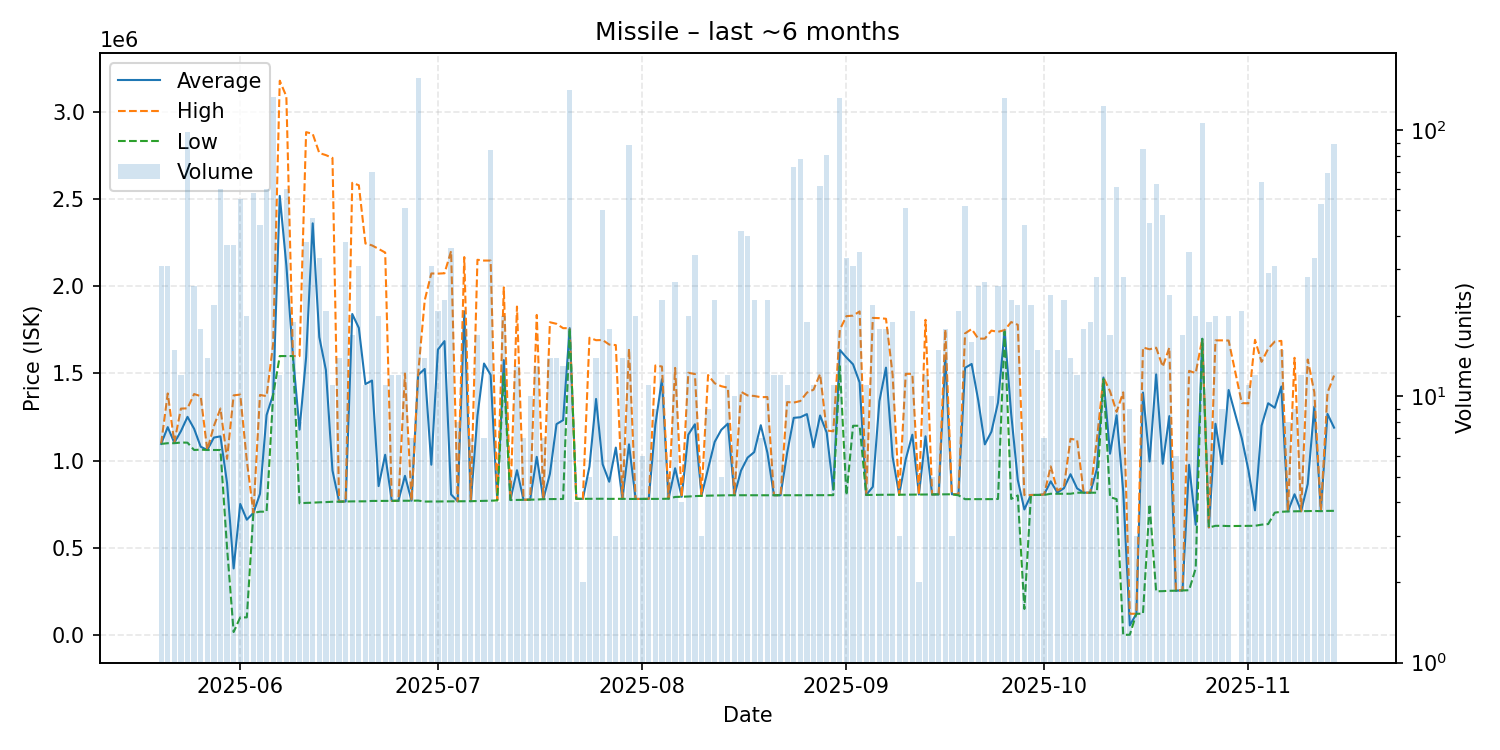

The table this chart was drawn from, first rows:
date, average, highest, lowest, order_count, volume
2025-05-20, 1096065, 1098000, 1096000, 9, 31
2025-05-21, 1192129, 1385500, 1100000, 14, 31
2025-05-22, 1102267, 1104000, 1100000, 10, 15
2025-05-23, 1168917, 1298500, 1104000, 9, 12
2025-05-24, 1251232, 1300000, 1103000, 23, 99
2025-05-25, 1182885, 1382000, 1061000, 15, 26
2025-05-26, 1079889, 1370000, 1063000, 9, 18
2025-05-27, 1061000, 1061000, 1061000, 4, 14
2025-05-28, 1132318, 1198000, 1061000, 13, 22
2025-05-29, 1139333, 1299000, 1061000, 16, 60
2025-05-30, 871681, 1010000, 500000, 22, 37
2025-05-31, 381216, 1374500, 16400, 14, 37
2025-06-01, 751285, 1379000, 100500, 12, 55
2025-06-02, 660950, 1001000, 100500, 13, 20
2025-06-03, 700000, 700000, 700000, 11, 58
2025-06-04, 809482, 1377000, 707100, 13, 44
2025-06-05, 1261728, 1370000, 707100, 14, 60
2025-06-06, 1380000, 1671000, 1378000, 48, 133
2025-06-07, 2519192, 3180000, 1600000, 6, 12
2025-06-08, 2121317, 3090000, 1600000, 14, 60
2025-06-09, 1600000, 1600000, 1600000, 13, 19
2025-06-10, 1177688, 1600000, 755000, 3, 8
2025-06-11, 1593676, 2885000, 757500, 10, 38
2025-06-12, 2361640, 2875000, 758700, 12, 47
2025-06-13, 1709024, 2765000, 760700, 15, 33
2025-06-14, 1520381, 2753000, 762000, 13, 21
2025-06-15, 943109, 2737000, 764100, 5, 11
2025-06-16, 764621, 765000, 764400, 9, 14
2025-06-17, 765571, 765800, 765500, 8, 38
2025-06-18, 1841388, 2594000, 766100, 6, 17
2025-06-19, 1761345, 2580000, 766400, 16, 31
2025-06-20, 1439036, 2246000, 766500, 5, 11
2025-06-21, 1459413, 2235000, 768600, 17, 70
2025-06-22, 853790, 2215000, 768500, 11, 20
2025-06-23, 1033700, 2194000, 768800, 8, 11
2025-06-24, 769008, 769100, 769000, 4, 12
2025-06-25, 769100, 769200, 769000, 9, 12
2025-06-26, 912771, 1499500, 769700, 15, 51
2025-06-27, 770186, 770400, 769900, 4, 7
2025-06-28, 1492000, 1498000, 770600, 29, 157
2025-06-29, 1526007, 1920000, 765000, 10, 14
2025-06-30, 976513, 2074000, 765500, 7, 31
2025-07-01, 1637057, 2073000, 766100, 14, 21
2025-07-02, 1685713, 2075000, 765900, 14, 23
2025-07-03, 806011, 2202000, 766200, 12, 36
2025-07-04, 766338, 766450, 766300, 5, 8
2025-07-05, 1856844, 2168000, 766800, 8, 18
2025-07-06, 767314, 767400, 767300, 4, 7
2025-07-07, 1256676, 2152500, 768100, 10, 17
2025-07-08, 1557129, 2148000, 769100, 5, 7
2025-07-09, 1491892, 2148000, 769900, 19, 84
2025-07-10, 772525, 772800, 771800, 3, 4
2025-07-11, 1576940, 1994000, 1499000, 7, 20
2025-07-12, 774020, 774100, 773900, 3, 5
2025-07-13, 945038, 1884000, 774200, 9, 13
2025-07-14, 775129, 775300, 775000, 2, 7
2025-07-15, 775850, 776100, 775600, 5, 10
2025-07-16, 1021654, 1836000, 776700, 9, 13
2025-07-17, 779000, 779000, 779000, 2, 7
2025-07-18, 924229, 1794000, 779300, 7, 14
... 118 more rows
